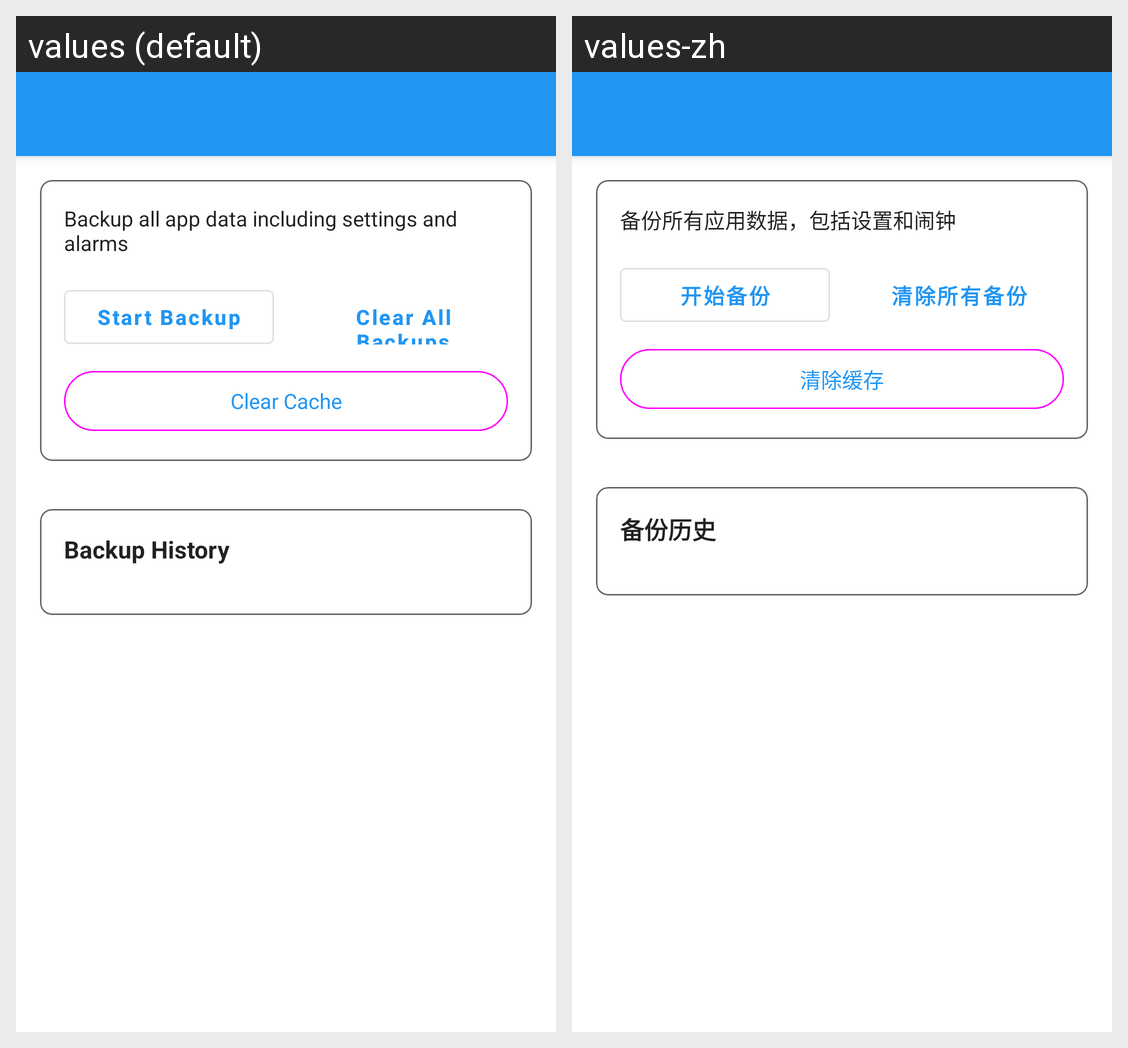

Locale-by-locale string values for the Android screen shown in this grid:
Android screen res/layout/fragment_backup.xml rendered under 2 locales, left to right: values (default), values-zh. Device: Nexus 5 (rendered at 1080×1920; each locale shown at half size, 540×960, under a caption strip naming it); theme Theme.App.
Strings drawn on this screen, with the default value and each locale's value (text and hints the layout hard-codes, and strings that could not be matched under every locale, appear in the picture but are not listed):

backup_description
  values: Backup all app data including settings and alarms
  values-zh: 备份所有应用数据，包括设置和闹钟

start_backup
  values: Start Backup
  values-zh: 开始备份

clear_all_backups
  values: Clear All Backups
  values-zh: 清除所有备份

clear_cache
  values: Clear Cache
  values-zh: 清除缓存

backup_history
  values: Backup History
  values-zh: 备份历史
